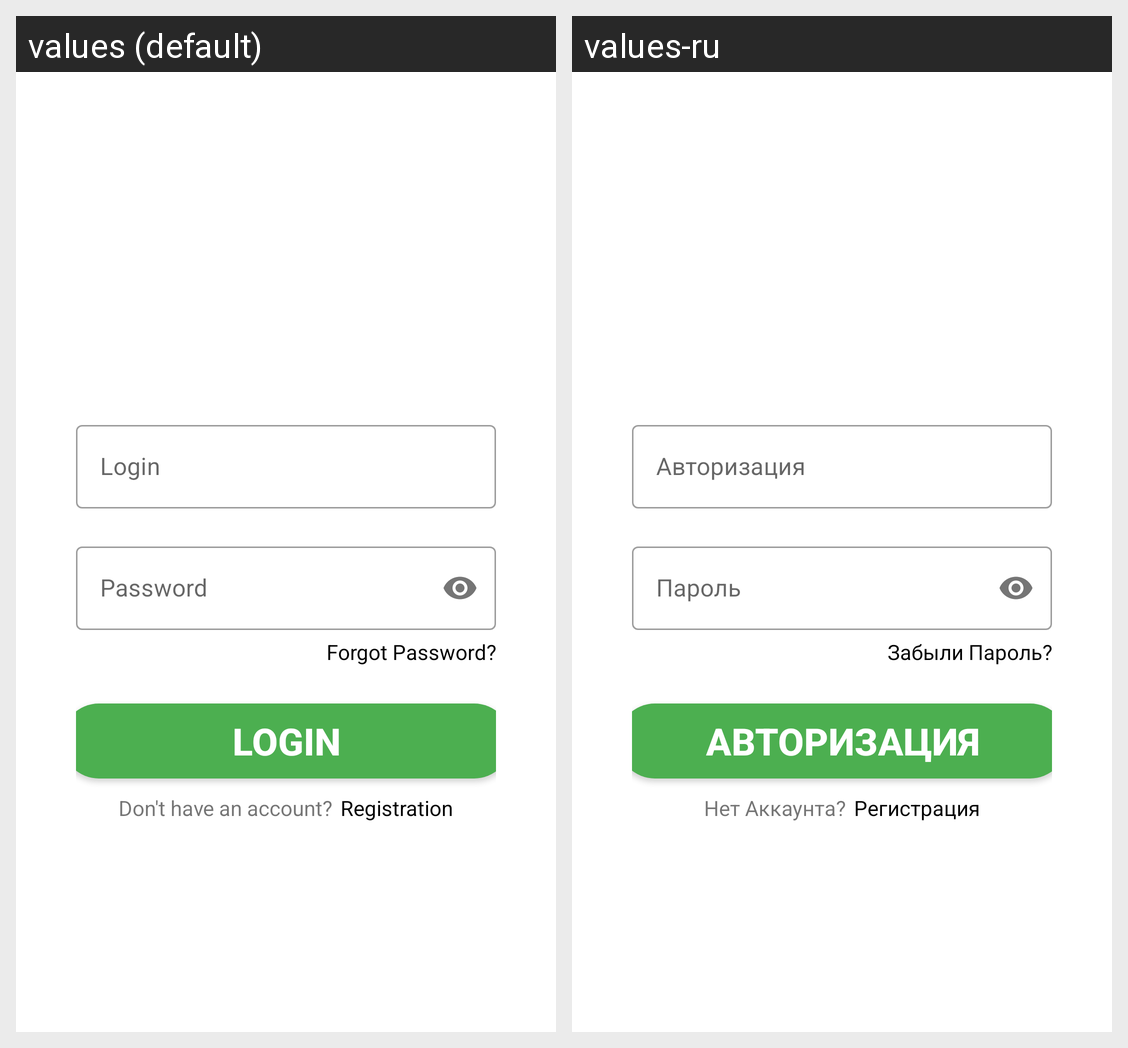

Locale-by-locale string values for the Android screen shown in this grid:
Android screen res/layout/fragment_authorization.xml rendered under 2 locales, left to right: values (default), values-ru. Device: Nexus 5 (rendered at 1080×1920; each locale shown at half size, 540×960, under a caption strip naming it); theme Theme.Cense.
Strings drawn on this screen, with the default value and each locale's value (text and hints the layout hard-codes, and strings that could not be matched under every locale, appear in the picture but are not listed):

login_login
  values: Login
  values-ru: Авторизация

login_password
  values: Password
  values-ru: Пароль

login_forgot_password
  values: Forgot Password?
  values-ru: Забыли Пароль?

login_dont_have_an_account
  values: Don't have an account?
  values-ru: Нет Аккаунта?

login_registration
  values: Registration
  values-ru: Регистрация
